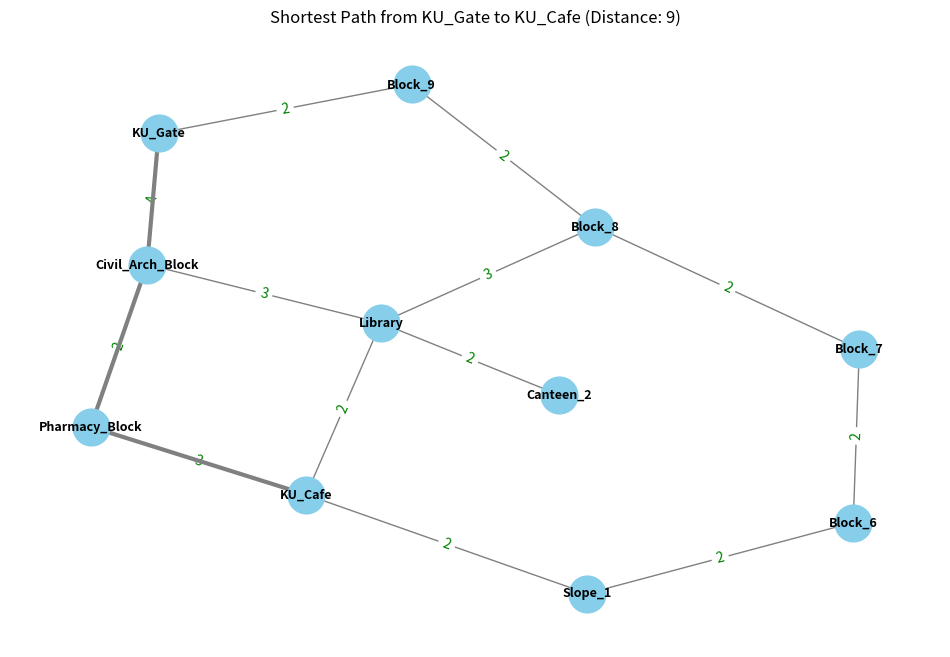

The script that saved this image:
import heapq
import networkx as nx
import matplotlib.pyplot as plt


graph = {
    'KU_Gate': {'Block_9': 2, 'Civil_Arch_Block': 4},
    'Block_9': {'KU_Gate': 2, 'Block_8': 2},
    'Block_8': {'Block_9': 2, 'Block_7': 2, 'Library': 3},
    'Block_7': {'Block_8': 2, 'Block_6': 2},
    'Block_6': {'Block_7': 2, 'Slope_1': 2},
    'Slope_1': {'Block_6': 2, 'KU_Cafe': 2},

    'Civil_Arch_Block': {'KU_Gate': 4, 'Pharmacy_Block': 2, 'Library': 3},  # changed
    'Pharmacy_Block': {'Civil_Arch_Block': 2, 'KU_Cafe': 3},

    'Library': {'Civil_Arch_Block': 3, 'Canteen_2': 2, 'Block_8': 3, 'KU_Cafe': 2},  # changed
    'Canteen_2': {'Library': 2},  # changed

    'KU_Cafe': {'Slope_1': 2, 'Pharmacy_Block': 3, 'Library': 2}
}

def dijkstra(graph, start, end):
    queue = []
    heapq.heappush(queue, (0, start))
    distances = {node: float('inf') for node in graph}
    distances[start] = 0
    previous_nodes = {node: None for node in graph}

    while queue:
        current_distance, current_node = heapq.heappop(queue)

        if current_node == end:
            break

        for neighbor, weight in graph[current_node].items():
            distance = current_distance + weight
            if distance < distances[neighbor]:
                distances[neighbor] = distance
                previous_nodes[neighbor] = current_node
                heapq.heappush(queue, (distance, neighbor))


    path = []
    current = end
    while current:
        path.append(current)
        current = previous_nodes[current]
    path.reverse()

    return path, distances[end]


start = 'KU_Gate'
end = 'KU_Cafe'
path, total_distance = dijkstra(graph, start, end)

print("Shortest Path:", " -> ".join(path))
print("Total Distance:", total_distance)


G = nx.Graph()
for node in graph:
    for neighbor, weight in graph[node].items():
        G.add_edge(node, neighbor, weight=weight)

pos = nx.spring_layout(G, seed=42)
plt.figure(figsize=(12, 8))
nx.draw_networkx_nodes(G, pos, node_size=700, node_color='skyblue')
nx.draw_networkx_edges(G, pos, width=1, edge_color='gray')
nx.draw_networkx_labels(G, pos, font_size=9, font_weight='bold')
edge_labels = nx.get_edge_attributes(G, 'weight')
nx.draw_networkx_edge_labels(G, pos, edge_labels=edge_labels, font_color='green')


path_edges = list(zip(path, path[1:]))
nx.draw_networkx_edges(G, pos, edgelist=path_edges, width=3, edge_color='grey')

plt.title(f"Shortest Path from {start} to {end} (Distance: {total_distance})")
plt.axis('off')
plt.show()
